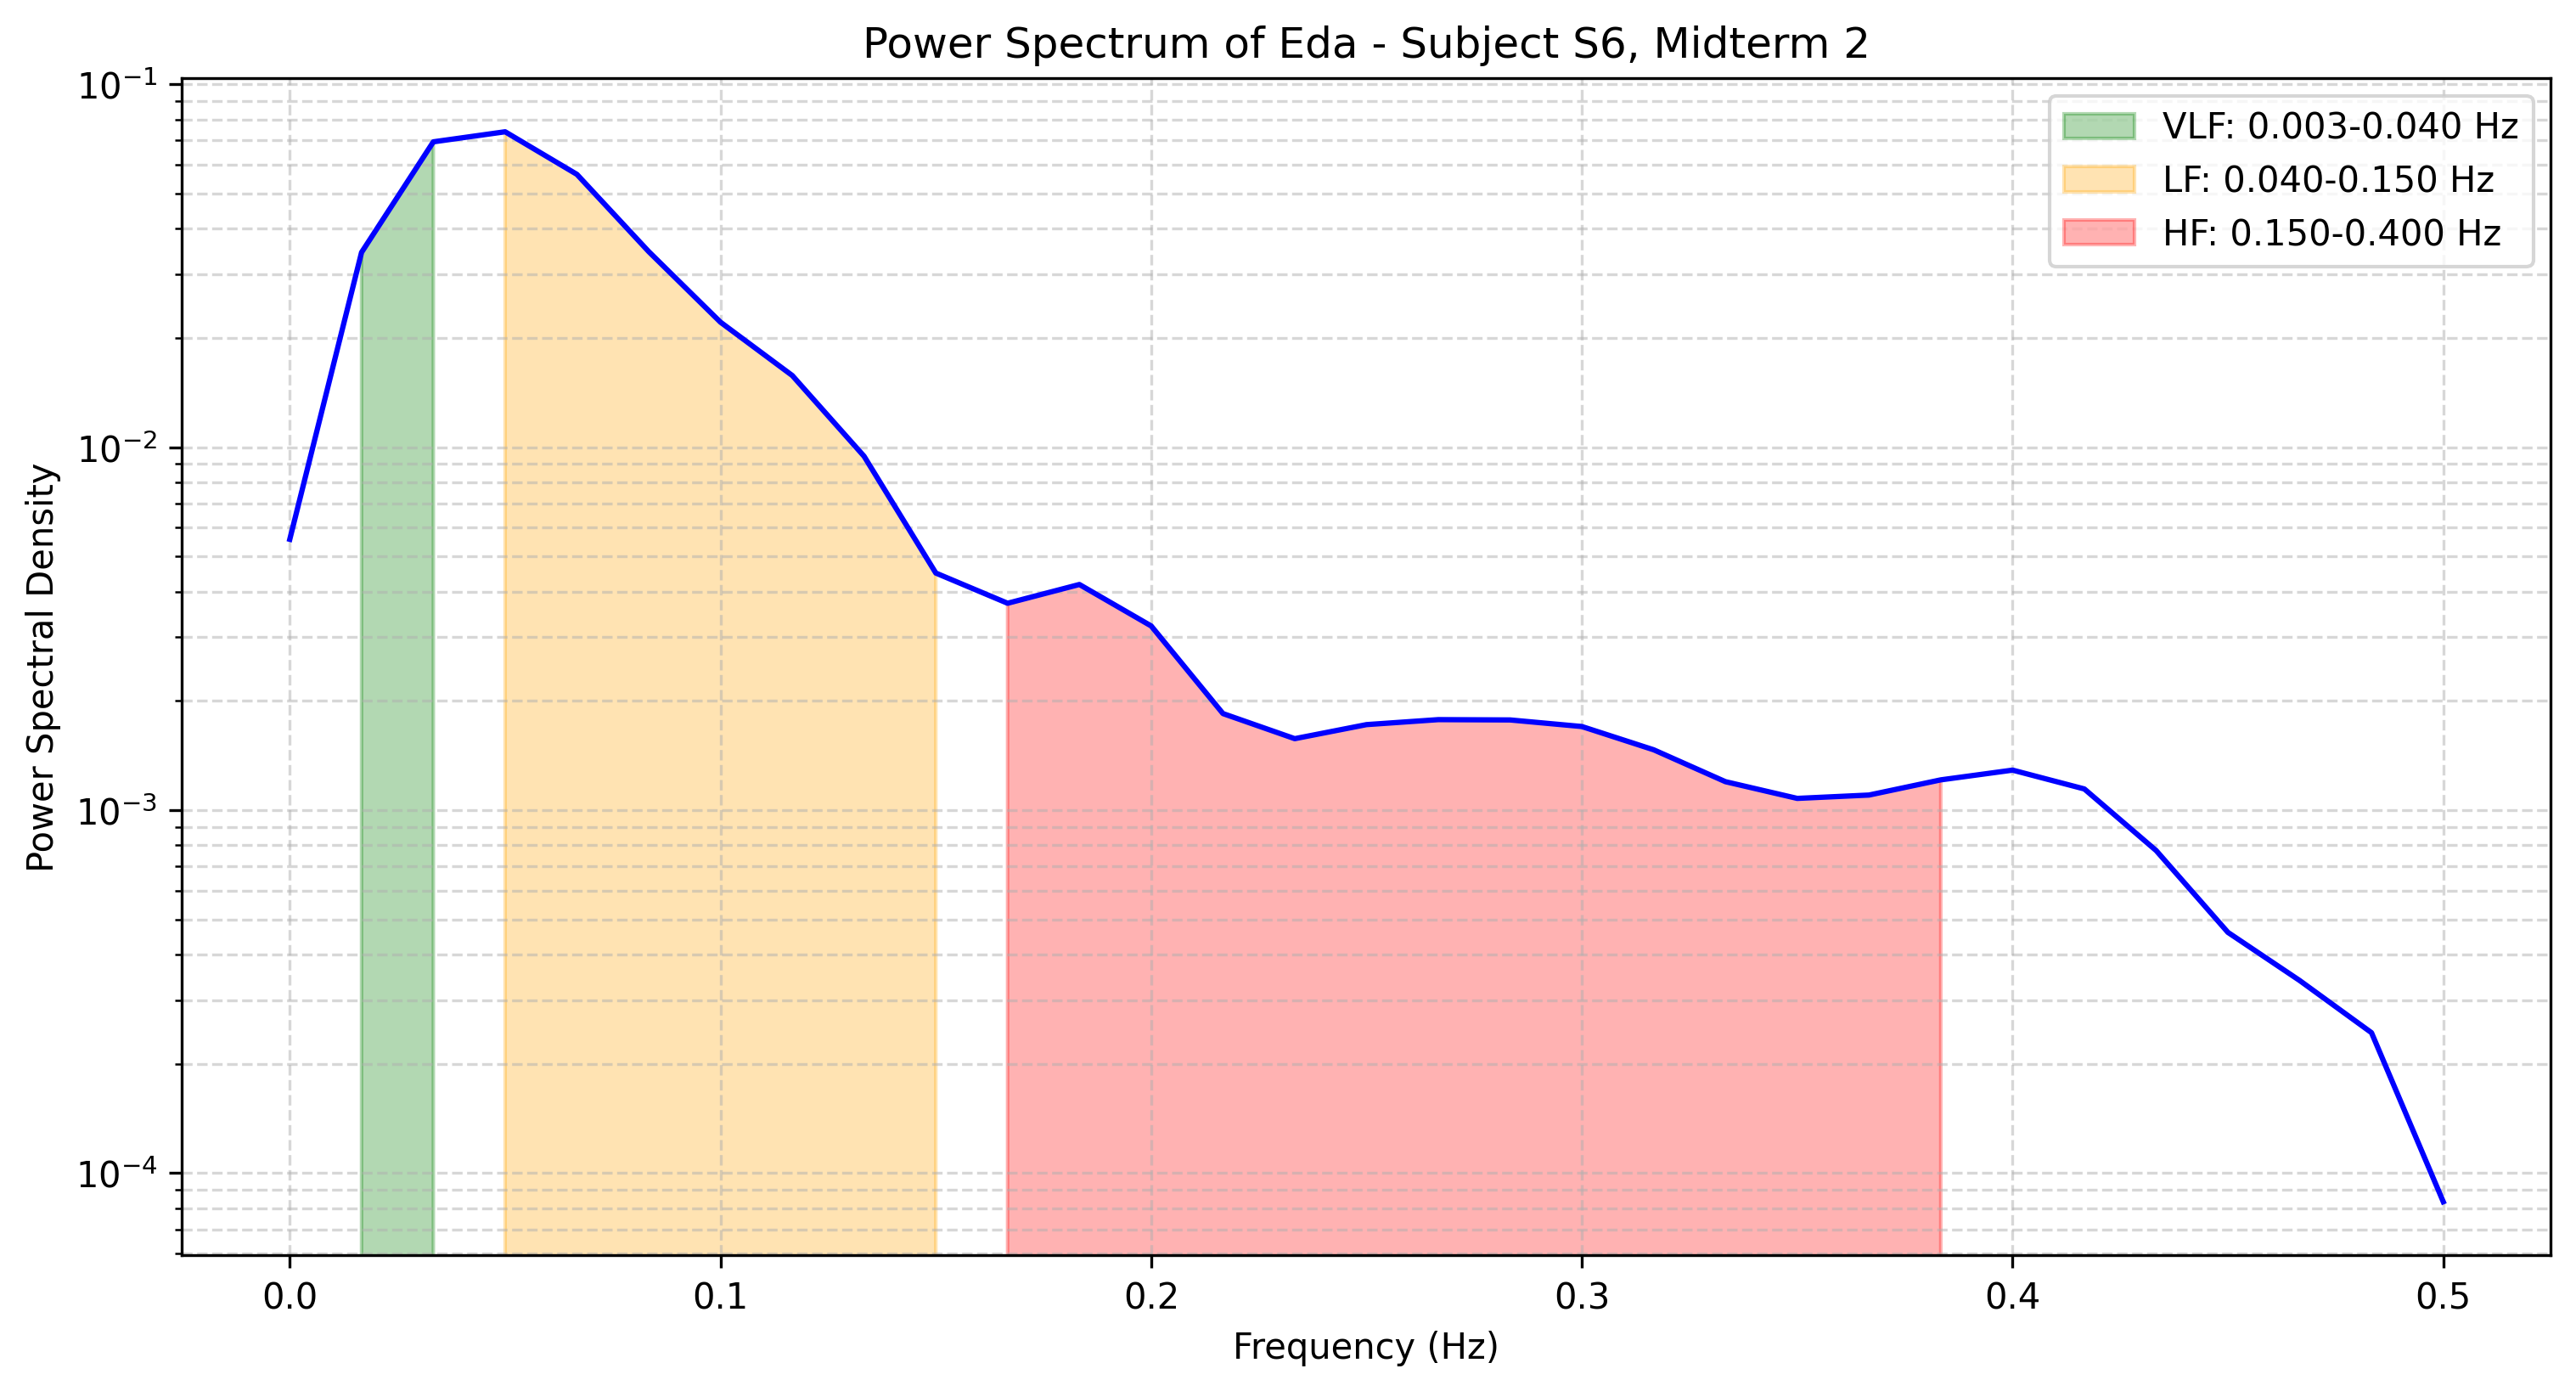

The data file committed next to this chart (first rows):
frequency, power
0.0, 0.005576
0.01667, 0.03442
0.03333, 0.0694
0.05, 0.07397
0.06667, 0.05646
0.08333, 0.0346
0.1, 0.02211
0.1167, 0.01576
0.1333, 0.009445
0.15, 0.004501
0.1667, 0.003717
0.1833, 0.004186
0.2, 0.003218
0.2167, 0.001846
0.2333, 0.001574
0.25, 0.001721
0.2667, 0.001776
0.2833, 0.001773
0.3, 0.0017
0.3167, 0.001467
0.3333, 0.001198
0.35, 0.001078
0.3667, 0.001101
0.3833, 0.001212
0.4, 0.001289
0.4167, 0.001144
0.4333, 0.0007742
0.45, 0.0004607
0.4667, 0.0003394
0.4833, 0.0002438
0.5, 8.340994372198925e-05
